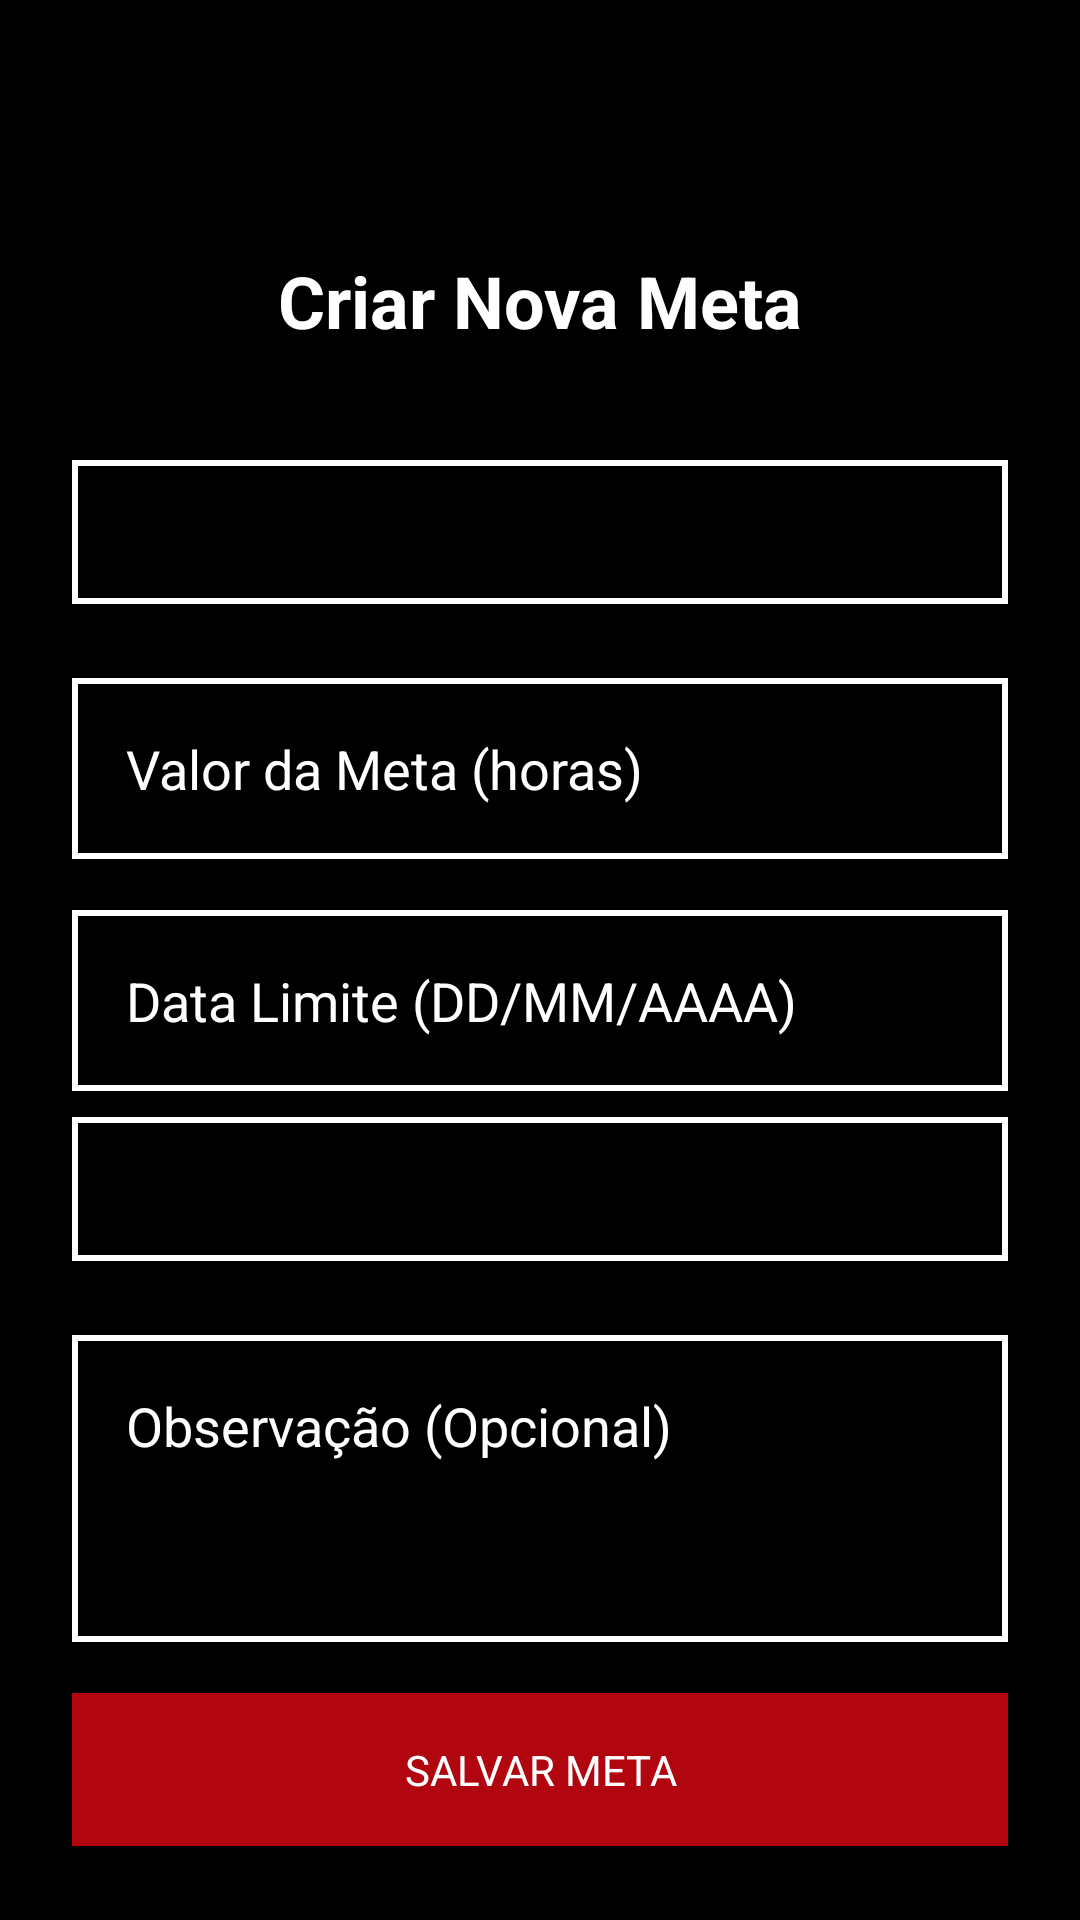

Layout XML and referenced resources for this Android screen:
<!-- AndroidManifest.xml: application theme Theme.GameTrack -->
<!-- res/layout/fragment_cadastrar_meta.xml -->
<?xml version="1.0" encoding="utf-8"?>
<ScrollView xmlns:android="http://schemas.android.com/apk/res/android"
    xmlns:app="http://schemas.android.com/apk/res-auto"
    android:layout_width="match_parent"
    android:layout_height="match_parent"
    android:background="#000000"
    android:fillViewport="true">

    <androidx.constraintlayout.widget.ConstraintLayout
        android:layout_width="match_parent"
        android:layout_height="wrap_content"
        android:padding="24dp">

        <TextView
            android:id="@+id/textViewTituloCriarMeta"
            android:layout_width="wrap_content"
            android:layout_height="wrap_content"
            android:layout_marginBottom="28dp"
            android:text="Criar Nova Meta"
            android:textColor="@android:color/white"
            android:textSize="24sp"
            android:textStyle="bold"
            app:layout_constraintBottom_toTopOf="@+id/spinnerTipoMeta"
            app:layout_constraintEnd_toEndOf="parent"
            app:layout_constraintStart_toStartOf="parent"
            app:layout_constraintTop_toTopOf="@+id/guideline7" />

        
        <Spinner
            android:id="@+id/spinnerTipoMeta"
            android:layout_width="0dp"
            android:layout_height="48dp"
            android:layout_marginTop="8dp"
            android:layout_marginBottom="8dp"
            android:background="@drawable/background_outlined"
            android:popupBackground="#222222"
            app:layout_constraintBottom_toTopOf="@+id/editTextValorMeta"
            app:layout_constraintEnd_toEndOf="parent"
            app:layout_constraintHorizontal_bias="0.5"
            app:layout_constraintStart_toStartOf="parent"
            app:layout_constraintTop_toBottomOf="@+id/textViewTituloCriarMeta" />


        
        <EditText
            android:id="@+id/editTextValorMeta"
            android:layout_width="0dp"
            android:layout_height="wrap_content"
            android:layout_marginTop="16dp"
            android:background="@drawable/background_outlined"
            android:backgroundTint="@android:color/white"
            android:drawablePadding="12dp"
            android:hint="Valor da Meta (horas)"
            android:inputType="text"
            android:padding="18dp"
            android:textColor="@android:color/white"
            android:textColorHint="@android:color/white"
            app:layout_constraintBottom_toTopOf="@+id/editTextDataLimite"
            app:layout_constraintEnd_toEndOf="parent"
            app:layout_constraintHorizontal_bias="0.5"
            app:layout_constraintStart_toStartOf="parent"
            app:layout_constraintTop_toBottomOf="@+id/spinnerTipoMeta" />

        
        <EditText
            android:id="@+id/editTextDataLimite"
            android:layout_width="0dp"
            android:layout_height="wrap_content"
            android:layout_marginTop="16dp"
            android:background="@drawable/background_outlined"
            android:backgroundTint="@android:color/white"
            android:drawablePadding="12dp"
            android:focusable="false"
            android:hint="Data Limite (DD/MM/AAAA)"
            android:inputType="date"
            android:padding="18dp"
            android:textColor="@android:color/white"
            android:textColorHint="@android:color/white"
            app:layout_constraintBottom_toTopOf="@+id/spinnerPrioridade"
            app:layout_constraintEnd_toEndOf="parent"
            app:layout_constraintHorizontal_bias="0.5"
            app:layout_constraintStart_toStartOf="parent"
            app:layout_constraintTop_toBottomOf="@+id/editTextValorMeta" />

        
        <Spinner
            android:id="@+id/spinnerPrioridade"
            android:layout_width="0dp"
            android:layout_height="48dp"
            android:layout_marginVertical="8dp"
            android:background="@drawable/background_outlined"
            android:popupBackground="#333333"
            app:layout_constraintBottom_toTopOf="@+id/editTextObservacao"
            app:layout_constraintEnd_toEndOf="parent"
            app:layout_constraintHorizontal_bias="0.5"
            app:layout_constraintStart_toStartOf="parent"
            app:layout_constraintTop_toBottomOf="@+id/editTextDataLimite" />

        
        <EditText
            android:id="@+id/editTextObservacao"
            android:layout_width="0dp"
            android:layout_height="wrap_content"
            android:layout_marginTop="16dp"
            android:background="@drawable/background_outlined"
            android:backgroundTint="@android:color/white"
            android:drawablePadding="12dp"
            android:gravity="top"
            android:hint="Observação (Opcional)"
            android:inputType="textMultiLine"
            android:minLines="3"
            android:padding="18dp"
            android:textColor="@android:color/white"
            android:textColorHint="@android:color/white"
            app:layout_constraintBottom_toTopOf="@+id/btnSalvarMeta"
            app:layout_constraintEnd_toEndOf="parent"
            app:layout_constraintHorizontal_bias="0.5"
            app:layout_constraintStart_toStartOf="parent"
            app:layout_constraintTop_toBottomOf="@+id/spinnerPrioridade" />

        <androidx.appcompat.widget.AppCompatButton
            android:id="@+id/btnSalvarMeta"
            android:layout_width="0dp"
            android:layout_height="wrap_content"
            android:layout_marginTop="16dp"
            android:padding="16dp"
            android:text="Salvar Meta"
            android:textColor="@android:color/white"
            android:background="@drawable/background_button_red"
            android:drawablePadding="12dp"
            app:layout_constraintBottom_toBottomOf="parent"
            app:layout_constraintEnd_toEndOf="parent"
            app:layout_constraintHorizontal_bias="0.5"
            app:layout_constraintStart_toStartOf="parent"
            app:layout_constraintTop_toBottomOf="@+id/editTextObservacao" />

        <androidx.constraintlayout.widget.Guideline
            android:id="@+id/guideline7"
            android:layout_width="wrap_content"
            android:layout_height="wrap_content"
            android:orientation="horizontal"
            app:layout_constraintGuide_percent="0.1" />

    </androidx.constraintlayout.widget.ConstraintLayout>
</ScrollView>
<!-- resources referenced by this layout -->
<resources>
  <!-- drawable background_button_red (drawable) -->
  <?xml version="1.0" encoding="utf-8"?>
  <shape xmlns:android="http://schemas.android.com/apk/res/android"
      android:shape="rectangle">
  
      <solid android:color="#B10510" />
  </shape>
  <!-- drawable background_outlined (drawable) -->
  <shape xmlns:android="http://schemas.android.com/apk/res/android" android:shape="rectangle">
      <solid android:color="@android:color/transparent" />
      <stroke
          android:width="2dp"
          android:color="#FFFF" />  
  </shape>
  <style name="Theme.GameTrack" parent="Base.Theme.GameTrack" />
  <style name="Base.Theme.GameTrack" parent="Theme.Material3.DayNight.NoActionBar">
          
          
          <item name="android:fontFamily">sans-serif</item>
      </style>
</resources>
